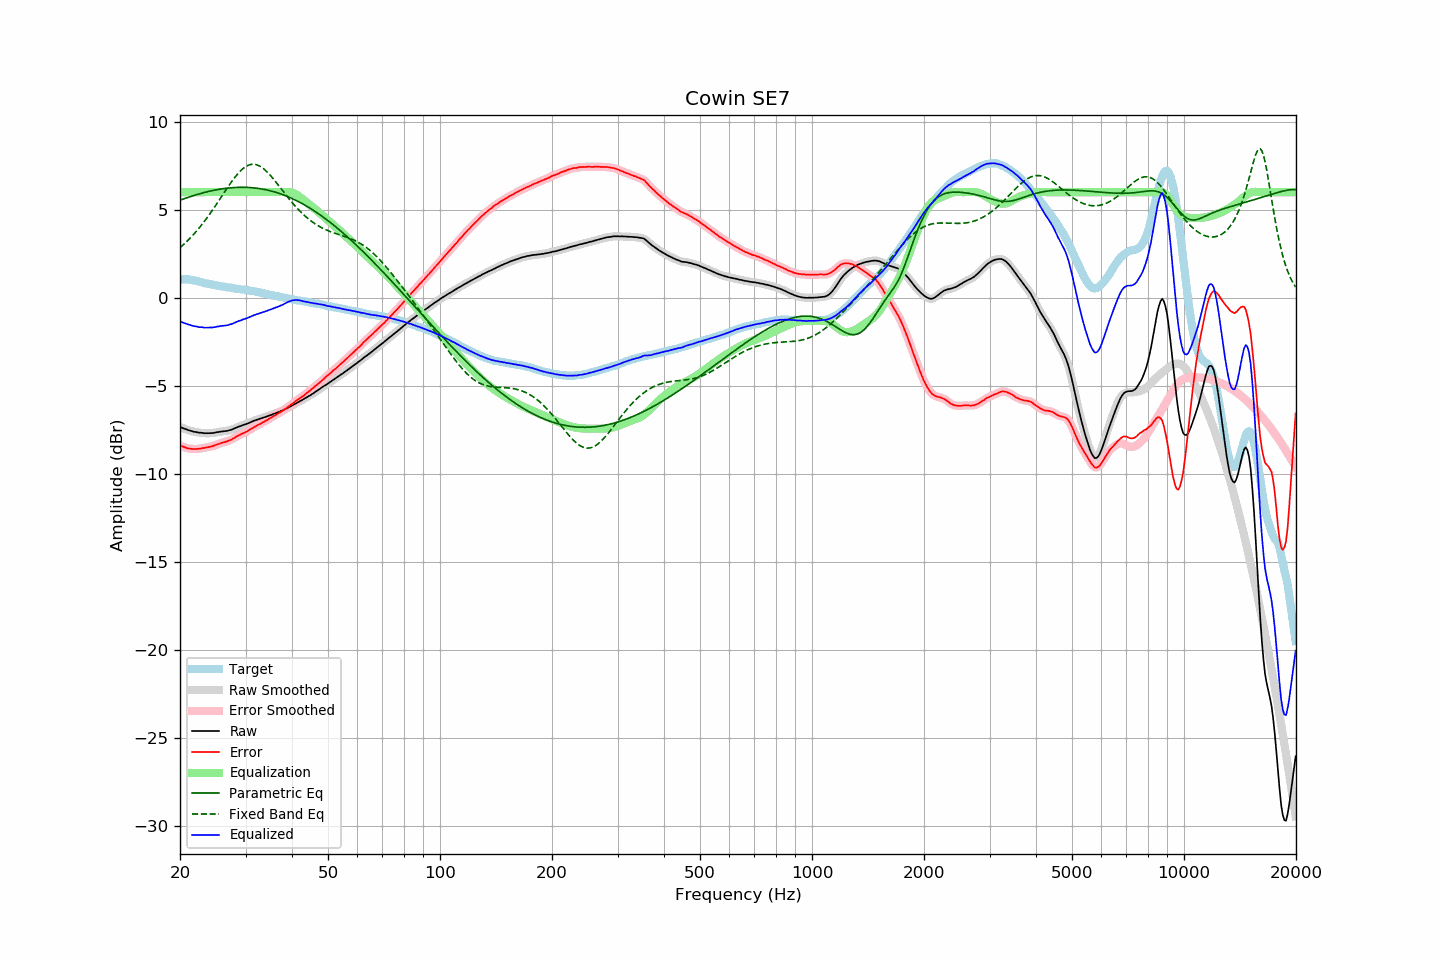

The table this chart was drawn from, first rows:
frequency, raw, error, smoothed, error_smoothed, equalization, parametric_eq, fixed_band_eq, equalized_raw, equalized_smoothed, target
20.00, -7.35, -8.40, -7.35, -8.39, 6.00, 5.54, 2.84, -1.35, -1.35, 1.05
20.20, -7.38, -8.43, -7.38, -8.43, 6.00, 5.58, 2.92, -1.38, -1.38, 1.05
20.40, -7.42, -8.47, -7.42, -8.47, 6.00, 5.61, 3.00, -1.42, -1.42, 1.05
20.61, -7.45, -8.50, -7.45, -8.50, 6.00, 5.64, 3.09, -1.45, -1.45, 1.05
20.81, -7.48, -8.53, -7.48, -8.53, 6.00, 5.67, 3.17, -1.48, -1.48, 1.05
21.02, -7.52, -8.57, -7.51, -8.56, 6.00, 5.70, 3.26, -1.52, -1.51, 1.05
21.23, -7.54, -8.57, -7.54, -8.57, 6.00, 5.73, 3.36, -1.54, -1.54, 1.03
21.44, -7.57, -8.59, -7.57, -8.59, 6.00, 5.76, 3.45, -1.57, -1.57, 1.02
21.66, -7.60, -8.60, -7.60, -8.59, 6.00, 5.79, 3.55, -1.60, -1.60, 1.00
21.87, -7.62, -8.60, -7.62, -8.60, 6.00, 5.82, 3.65, -1.62, -1.62, 0.98
22.09, -7.63, -8.60, -7.64, -8.60, 6.00, 5.85, 3.76, -1.63, -1.64, 0.97
22.31, -7.65, -8.59, -7.65, -8.59, 6.00, 5.88, 3.86, -1.65, -1.65, 0.94
22.54, -7.67, -8.59, -7.66, -8.58, 6.00, 5.90, 3.97, -1.67, -1.66, 0.92
22.76, -7.67, -8.56, -7.68, -8.57, 6.00, 5.93, 4.09, -1.67, -1.68, 0.89
22.99, -7.68, -8.54, -7.69, -8.55, 6.00, 5.95, 4.20, -1.68, -1.69, 0.86
23.22, -7.70, -8.53, -7.69, -8.53, 6.00, 5.98, 4.32, -1.70, -1.69, 0.83
23.45, -7.70, -8.51, -7.70, -8.52, 6.00, 6.00, 4.44, -1.70, -1.70, 0.81
23.69, -7.70, -8.50, -7.70, -8.50, 6.00, 6.02, 4.57, -1.70, -1.70, 0.80
23.92, -7.70, -8.48, -7.70, -8.48, 6.00, 6.04, 4.69, -1.70, -1.70, 0.78
24.16, -7.69, -8.46, -7.69, -8.46, 6.00, 6.06, 4.82, -1.69, -1.69, 0.77
24.40, -7.69, -8.44, -7.69, -8.44, 6.00, 6.08, 4.95, -1.69, -1.69, 0.75
24.65, -7.68, -8.41, -7.68, -8.41, 6.00, 6.10, 5.08, -1.68, -1.68, 0.73
24.89, -7.66, -8.37, -7.66, -8.38, 6.00, 6.12, 5.22, -1.66, -1.66, 0.71
25.14, -7.64, -8.34, -7.64, -8.34, 6.00, 6.14, 5.35, -1.64, -1.64, 0.70
25.39, -7.63, -8.31, -7.63, -8.31, 6.00, 6.16, 5.49, -1.63, -1.63, 0.68
25.65, -7.61, -8.28, -7.61, -8.28, 6.00, 6.17, 5.63, -1.61, -1.61, 0.67
25.91, -7.60, -8.24, -7.60, -8.25, 6.00, 6.18, 5.77, -1.60, -1.60, 0.64
26.16, -7.59, -8.22, -7.59, -8.22, 6.00, 6.20, 5.91, -1.59, -1.59, 0.63
26.43, -7.58, -8.20, -7.58, -8.19, 6.00, 6.21, 6.05, -1.58, -1.58, 0.62
26.69, -7.57, -8.17, -7.57, -8.17, 6.00, 6.22, 6.18, -1.57, -1.57, 0.60
26.96, -7.55, -8.14, -7.55, -8.14, 6.00, 6.23, 6.32, -1.55, -1.55, 0.59
27.23, -7.52, -8.10, -7.53, -8.10, 6.00, 6.24, 6.45, -1.52, -1.53, 0.58
27.50, -7.50, -8.07, -7.49, -8.06, 6.00, 6.25, 6.58, -1.50, -1.49, 0.57
27.77, -7.46, -8.00, -7.46, -8.01, 6.00, 6.26, 6.71, -1.46, -1.46, 0.54
28.05, -7.42, -7.95, -7.42, -7.95, 6.00, 6.26, 6.83, -1.42, -1.42, 0.53
28.33, -7.38, -7.89, -7.38, -7.90, 6.00, 6.27, 6.94, -1.38, -1.38, 0.51
28.62, -7.34, -7.84, -7.34, -7.84, 6.00, 6.27, 7.05, -1.34, -1.34, 0.50
28.90, -7.31, -7.80, -7.31, -7.80, 6.00, 6.27, 7.15, -1.31, -1.31, 0.49
29.19, -7.28, -7.75, -7.28, -7.75, 6.00, 6.27, 7.24, -1.28, -1.28, 0.47
29.48, -7.24, -7.71, -7.24, -7.71, 6.00, 6.27, 7.32, -1.24, -1.24, 0.47
29.78, -7.21, -7.67, -7.21, -7.67, 6.00, 6.27, 7.40, -1.21, -1.21, 0.46
30.08, -7.18, -7.63, -7.18, -7.63, 6.00, 6.27, 7.46, -1.18, -1.18, 0.45
30.38, -7.15, -7.58, -7.15, -7.58, 6.00, 6.27, 7.51, -1.15, -1.15, 0.43
30.68, -7.11, -7.53, -7.11, -7.52, 6.00, 6.26, 7.54, -1.11, -1.11, 0.42
30.99, -7.07, -7.46, -7.07, -7.47, 6.00, 6.26, 7.57, -1.07, -1.07, 0.39
31.30, -7.03, -7.41, -7.03, -7.41, 6.00, 6.25, 7.58, -1.03, -1.03, 0.38
31.61, -6.99, -7.36, -6.99, -7.36, 6.00, 6.24, 7.58, -0.99, -0.99, 0.37
31.93, -6.96, -7.31, -6.96, -7.31, 6.00, 6.23, 7.57, -0.96, -0.96, 0.35
32.24, -6.93, -7.25, -6.93, -7.26, 6.00, 6.22, 7.54, -0.93, -0.93, 0.32
32.57, -6.90, -7.21, -6.90, -7.21, 6.00, 6.21, 7.50, -0.90, -0.90, 0.31
32.89, -6.87, -7.17, -6.87, -7.16, 6.00, 6.19, 7.46, -0.87, -0.87, 0.30
33.22, -6.84, -7.10, -6.84, -7.11, 6.00, 6.18, 7.40, -0.84, -0.84, 0.26
33.55, -6.81, -7.06, -6.81, -7.06, 6.00, 6.16, 7.33, -0.81, -0.81, 0.25
33.89, -6.78, -7.01, -6.78, -7.01, 6.00, 6.14, 7.25, -0.78, -0.78, 0.23
34.23, -6.75, -6.96, -6.75, -6.96, 6.00, 6.12, 7.16, -0.75, -0.75, 0.21
34.57, -6.71, -6.90, -6.71, -6.90, 6.00, 6.10, 7.07, -0.71, -0.71, 0.19
34.92, -6.68, -6.85, -6.68, -6.85, 6.00, 6.08, 6.97, -0.68, -0.68, 0.17
35.27, -6.65, -6.80, -6.65, -6.80, 6.00, 6.06, 6.87, -0.65, -0.65, 0.15
35.62, -6.61, -6.74, -6.61, -6.74, 6.00, 6.03, 6.76, -0.61, -0.61, 0.13
35.97, -6.58, -6.69, -6.58, -6.69, 6.00, 6.01, 6.65, -0.58, -0.58, 0.11
... 635 more rows
